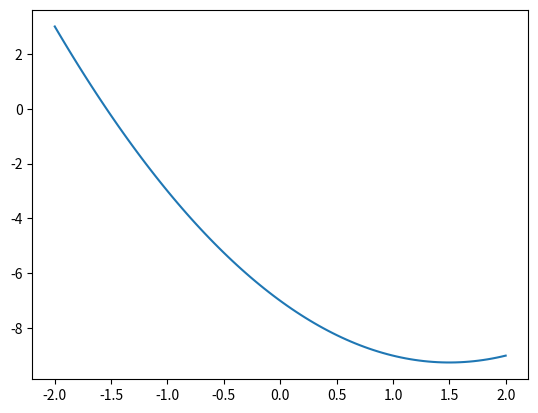

Source code (Python):
import matplotlib.pyplot as plt
import numpy as np
import math

def func(x):
    return x**2-3*x-7

x=np.linspace(-2,2,100)
y=func(x)
plt.plot(x,y)
plt.show()

def findZero(fun,emin,emax,tol):
    emed=(emin+emax)/2
    while((emax-emin)>tol):
        fmed=fun(emed)
        fmin=fun(emin)
        if((fmed*fmin)<=0):
            emax=emed
        else:
            emin=emed
        emed=(emin+emax)/2
    return emed

x0=findZero(func,-2,2,0.001)
print(x0)

